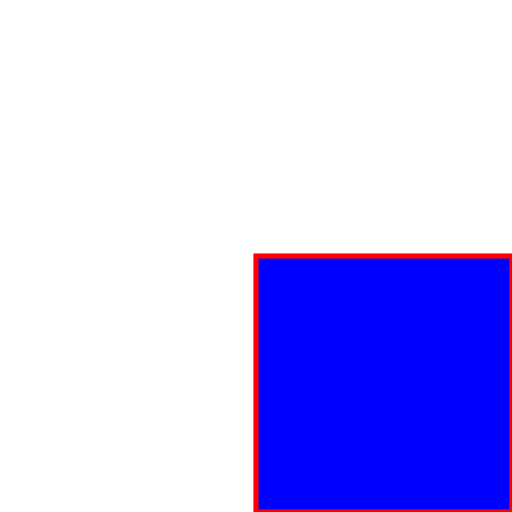
t = 0.00 s
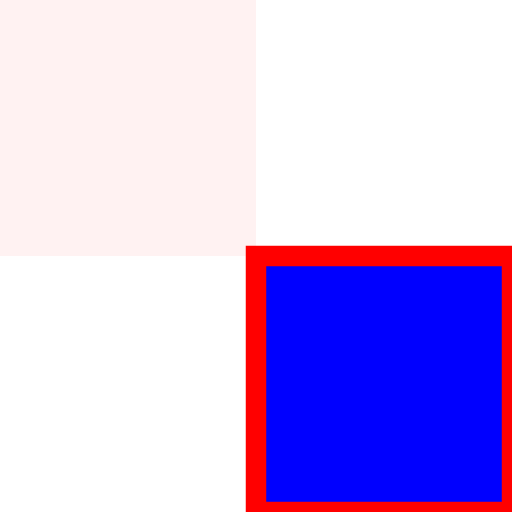
t = 1.50 s
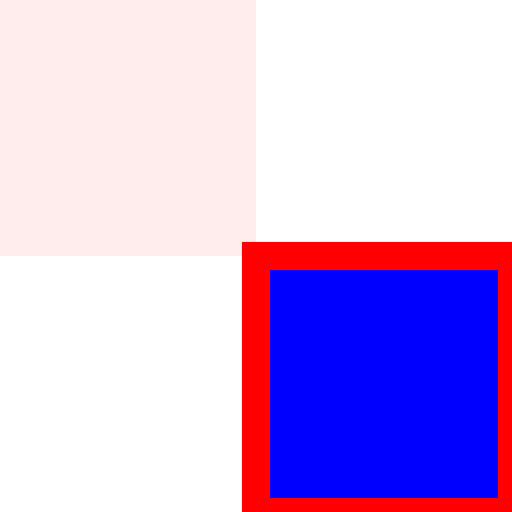
t = 2.25 s
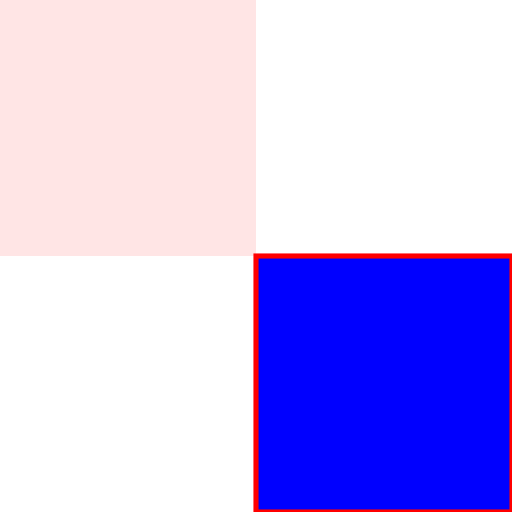
t = 3.00 s
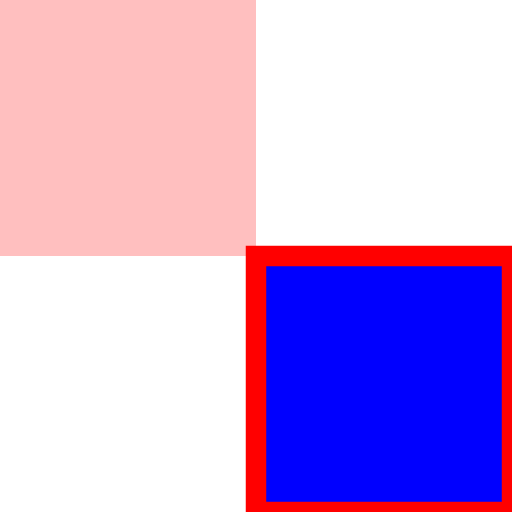
t = 7.50 s
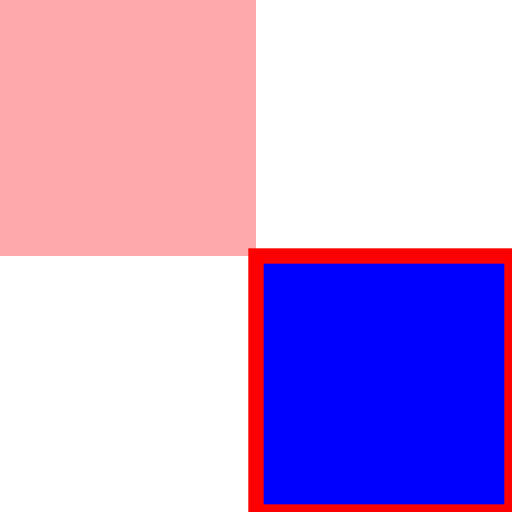
t = 10.00 s

The animated SVG that drew these frames (rendered in a browser with its animation timeline set to each time). Animation: 2 SMIL elements (animate=2); frames cover the first 10.00 s.

<svg xmlns="http://www.w3.org/2000/svg" width="4em" height="4em" viewBox="0 0 100 100">
  <rect width="50" height="50" fill="red" opacity="0">
    <animate attributeName="opacity" to="1" dur="30s" fill="freeze" />
  </rect>
  <rect width="50" height="50" x="50" y="50" fill="blue" stroke="red" stroke-width="1">
    <animate attributeName="stroke-width" to="7" dur="3s" repeatCount="10" />
  </rect>
</svg>